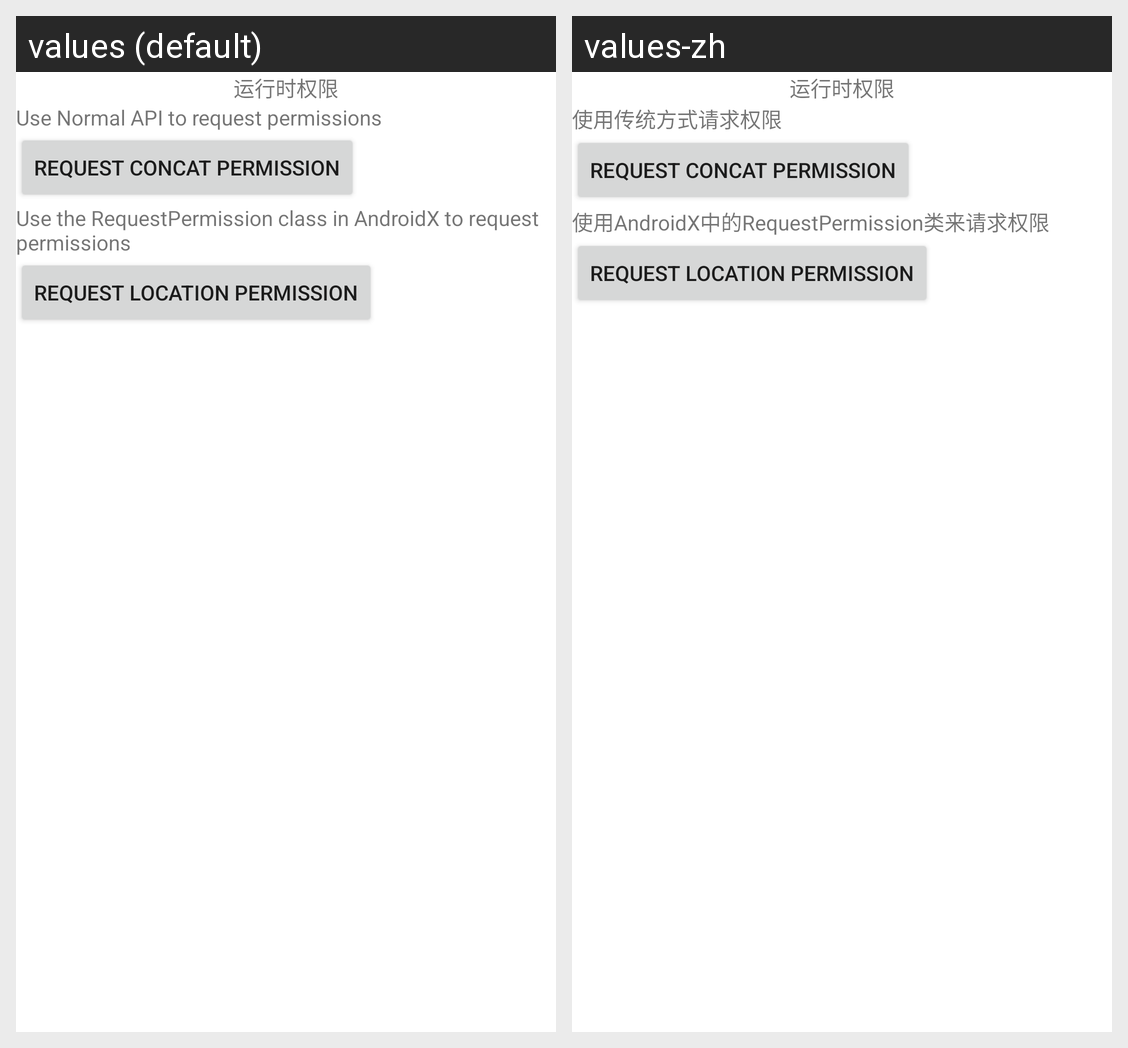

For this localized Android screen grid, give each drawn string resource with its value in every locale shown.
Android screen res/layout/activity_permission.xml rendered under 2 locales, left to right: values (default), values-zh. Device: Nexus 5 (rendered at 1080×1920; each locale shown at half size, 540×960, under a caption strip naming it); theme Theme.AndroidStudy_System.
Strings drawn on this screen, with the default value and each locale's value (text and hints the layout hard-codes, and strings that could not be matched under every locale, appear in the picture but are not listed):

permission_by_user
  values: Use Normal API to request permissions
  values-zh: 使用传统方式请求权限

permission_by_system
  values: Use the RequestPermission class in AndroidX to request permissions
  values-zh: 使用AndroidX中的RequestPermission类来请求权限
